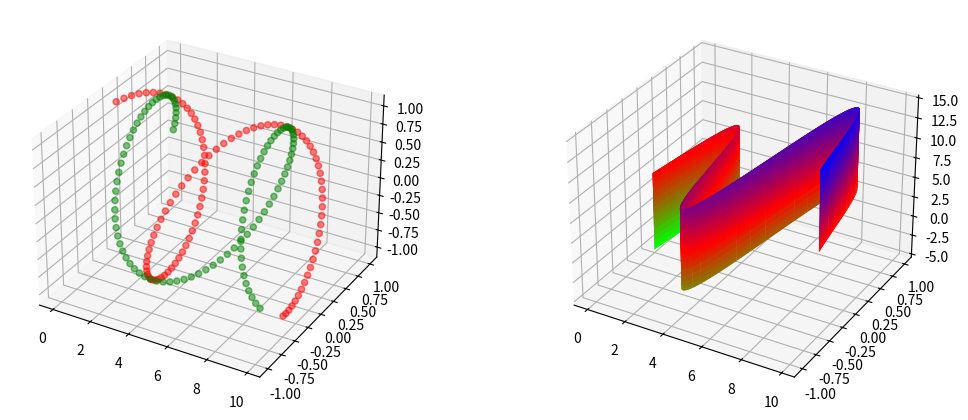

Write Python code to recreate this figure.
# 그냥 재밌어보여서 하는 3D 그래프 그리기
# https://jimmy-ai.tistory.com/30
# https://matplotlib.org/stable/gallery/mplot3d/subplot3d.html

import matplotlib.pyplot as plt
from mpl_toolkits.mplot3d import Axes3D
import numpy as np
plt.style.use('_mpl-gallery')
# plt.style.available -> 가능한 스타일 출력됨

fig = plt.figure(figsize=(10, 4))

ax = fig.add_subplot(121, projection='3d') # projection 선언!

x = np.arange(0, 10, 0.1)
y =np.sin(x)
z = np.cos(x)
ax.scatter(x, y, z, color='r', alpha=0.5)
ax.scatter(x, z, y, color='g', alpha=0.5)


ax = fig.add_subplot(122, projection='3d') # projection 선언!
x = np.arange(0, 10, 0.1)
y = np.sin(x)
x_m, y_m = np.meshgrid(x, y) # 격자 생성
z = x_m + 5 * y_m
ax.plot_surface(x, y, z, cmap="brg_r")

plt.show()